Run: headless pygame with SDL's dummy video driver; simulated clock (each Clock.tick advances the game by its frame time, no real sleeping); random seed 0; keys injected as events and as key.get_pressed() state; mouse plan: one left click at the window centre at the start of phase 2, then a move to the lower-right quarter at the start of phase 3.
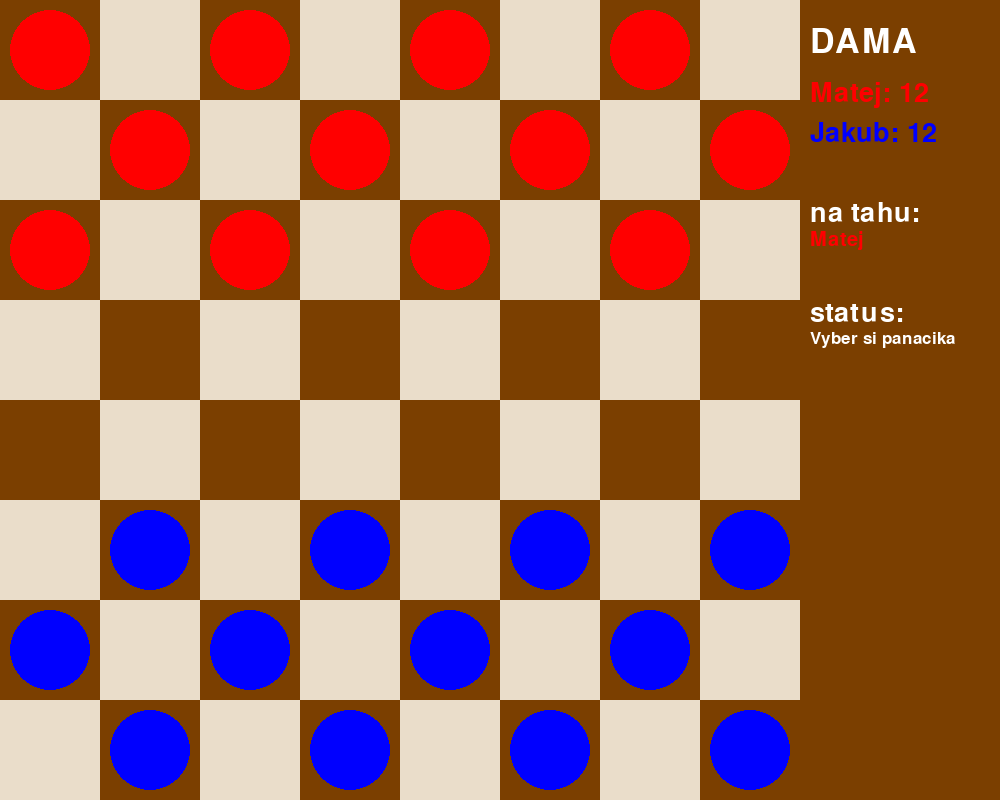
Frame 1 of 4 · flips 1–60 · no input
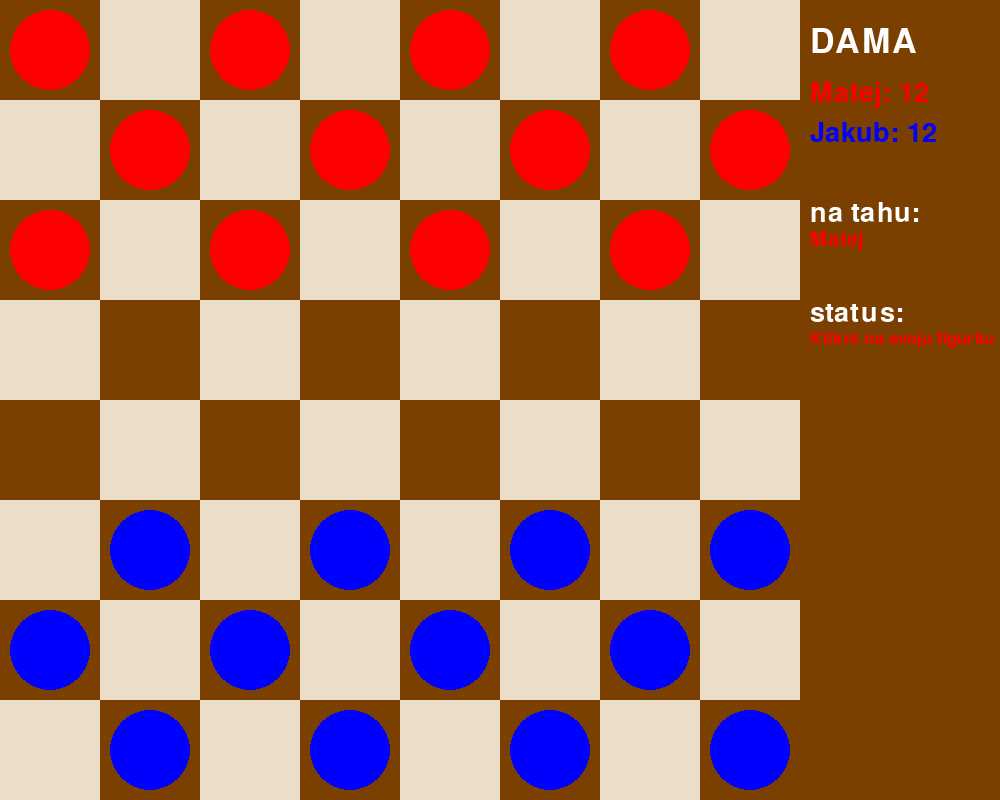
Frame 2 of 4 · flips 61–180 · clicked the window centre · tapped SPACE, RETURN · held RIGHT (→), D
Frame 3 of 4 · flips 181–300 · moved the mouse to the lower-right quarter · held DOWN (↓), S · screen unchanged from frame 2, image omitted
Frame 4 of 4 · flips 301–420 · held LEFT (←), A, UP (↑), W · screen unchanged from frame 3, image omitted

The pygame program that drew these frames:

import pygame as pg

pg.init()

WIDTH, HEIGHT = 1000, 800
SCREEN = pg.display.set_mode((WIDTH, HEIGHT))
pg.display.set_caption("Dama")

COLOR0 = (0, 0, 0)           # Black
COLOR1 = (255, 0, 0)         # Red
COLOR1A = (139, 0, 0)        # Dark Red
COLOR2 = (0, 255, 0)         # Green
COLOR3 = (0, 0, 255)         # Blue
COLOR4 = (255, 255, 0)       # Yellow
COLOR5 = (0, 255, 255)       # Cyan
COLOR6 = (255, 0, 255)       # Magenta
COLOR7 = (192, 192, 192)     # Silver
COLOR8 = (128, 128, 128)     # Gray
COLOR9 = (128, 0, 0)         # Maroon
COLOR10 = (128, 128, 0)      # Olive
COLOR11 = (0, 128, 0)        # Dark Green
COLOR12 = (128, 0, 128)      # Purple
COLOR13 = (0, 128, 128)      # Teal
COLOR14 = (0, 0, 128)        # Navy
COLOR15 = (255, 165, 0)      # Orange
COLOR16 = (255, 20, 147)     # Deep Pink
COLOR17 = (75, 0, 130)       # Indigo
COLOR18 = (240, 230, 140)    # Khaki
COLOR19 = (173, 216, 230)    # Light Blue
COLOR20 = (255, 105, 180)    # Hot Pink
COLOR21 = (255, 215, 0)      # Gold
COLOR22 = (123, 63, 0)       # Chocolate Brown
COLOR23 = (234, 221, 202)    # Beige

class Stvorec:
    def __init__(self, x,y, size, farba):
        self.x = x
        self.y = y
        self.size = size
        self.farba = farba
    
    def draw(self):
        pg.draw.rect(SCREEN, self.farba, (self.x*100, self.y*100, self.size, self.size))

class Text:
    def __init__(self, text, position, size, farba):
        self.text = text
        self.position = position
        self.size = size
        self.farba = farba
        self.font = pg.font.Font(None, self.size)

    def update(self, text, farba=None):
        self.text = text
        if farba:
            self.farba = farba
    
    def draw(self):
        text = self.font.render(self.text, True, self.farba)
        SCREEN.blit(text, self.position)

class Hrac:
    def __init__(self, meno, farba):
        self.meno = meno
        self.farba = farba
        self.body = 12

    def __str__(self):
        return f'{self.meno}'

HRAC1 = Hrac('Matej', COLOR1)
HRAC2 = Hrac('Jakub', COLOR3)

class Panacik:
    def __init__(self, x,y, size, team: int):
        self.x = x
        self.y = y
        self.size = size
        self.team = team
        self.is_dama = False

    def __repr__(self):
        return f"{self.team}"

    def draw(self):
        SCREEN.blit()

    def change_to_dama(self):
        self.is_dama = True

class Sachovnica:
    def __init__(self, n=8):
        self.run = True
        self.n = n
        self.slovnik = {1: HRAC1, 2: HRAC2, HRAC1: 1, HRAC2: 2, 0: 0}
        self.hrac_na_rade = HRAC1
        self.klik = 0
        self.kliknuty_panacik = None

        self.vytvor_sachovnicu()
        self.vytvor_mapu()
        self.vytvor_texty()

    def vytvor_sachovnicu(self):
        self.sachovnica = [[Stvorec(i, j, 100, COLOR22) if (i+j) % 2 == 0 else Stvorec(i,j, 100, COLOR23) for j in range(self.n)] for i in range(self.n)]

    def vytvor_mapu(self):
        self.mapa = []
        for i in range(self.n):
            self.mapa.append([])
            for j in range(self.n):
                if (i+j) % 2 == 0 and i < 3:
                    self.mapa[i].append(1)
                elif (i+j) % 2 == 0 and i > self.n - 4:
                    self.mapa[i].append(2)
                else:
                    self.mapa[i].append(0)

    def vytvor_texty(self):
        self.texty = [
            Text('DAMA', (WIDTH-190, 25), 50, (255,255,255)),
            Text(f"{HRAC1.meno}: {HRAC1.body}", (WIDTH-190, 80), 40, HRAC1.farba),
            Text(f"{HRAC2.meno}: {HRAC2.body}", (WIDTH-190, 120), 40, HRAC2.farba),
            Text('na tahu: ', (WIDTH-190, 200), 40, (255,255,255)),
            Text(f"{self.hrac_na_rade.meno}", (WIDTH-190, 230), 30, self.hrac_na_rade.farba),
            Text('status: ', (WIDTH-190, 300), 40, (255,255,255)),
            Text('Vyber si panacika', (WIDTH-190, 330), 25, (255,255,255))
        ]

    def kliknutie(self, pozicia):
        x, y = pozicia
        riadok, stlpec = y // 100, x // 100

        try:
            if self.klik == 0:
                if self.mapa[riadok][stlpec] == 0 or self.mapa[riadok][stlpec] != self.slovnik[self.hrac_na_rade]:
                    self.texty[6].update('Klikni na svoju figurku', (255,0,0))

                elif self.slovnik[self.mapa[riadok][stlpec]] == self.hrac_na_rade:
                    self.mozne_pohyby_pre_panacika(riadok, stlpec)
                    self.kliknuty_panacik = (riadok, stlpec)
                    self.texty[6].update('Vyber kam sa chces pohnut', (0,255,0))
                    self.klik += 1

                else:
                    self.remove_mozne_pohyby_pre_panacika()
                    self.texty[6].update('neviem kedy sa toto splni?', (255,125,125))
            else:
                if self.mapa[riadok][stlpec] == 3:
                    self.mapa[riadok][stlpec] = self.slovnik[self.hrac_na_rade]
                    self.mapa[self.kliknuty_panacik[0]][self.kliknuty_panacik[1]] = 0
                    self.change_player()
                    self.remove_mozne_pohyby_pre_panacika()
                
                elif self.mapa[riadok][stlpec] == 4:
                    self.mapa[riadok][stlpec] = self.slovnik[self.hrac_na_rade]
                    self.mapa[self.kliknuty_panacik[0]][self.kliknuty_panacik[1]] = 0
                    self.mapa[self.panacik_na_vyhodenie[0]][self.panacik_na_vyhodenie[1]] = 0
                    self.change_player()
                    self.remove_mozne_pohyby_pre_panacika()
                
                elif self.slovnik[self.mapa[riadok][stlpec]] == self.hrac_na_rade:
                    self.remove_mozne_pohyby_pre_panacika()
                    self.mozne_pohyby_pre_panacika(riadok, stlpec)
                    self.kliknuty_panacik = (riadok, stlpec)
                    self.texty[6].update('Vyber kam sa chces pohnut', (0,255,0))

                else:
                    self.texty[6].update('Vyber si panacika', (255,255,255))
                    self.remove_mozne_pohyby_pre_panacika()
                    self.klik = 0

        except Exception as e:
            self.texty[6].update('Klikaj na sachovnicu', (255,0,0))
            print(e)

    def change_player(self):
        self.hrac_na_rade = HRAC1 if self.hrac_na_rade == HRAC2 else HRAC2
        self.klik = 0
        self.texty[4].update(f"{self.hrac_na_rade.meno}", self.hrac_na_rade.farba)
        self.texty[6].update('Vyber si panacika', (255,255,255))

    def pohyby_dama(self, x:int, y:int):
        smery = [(1, 1), (1, -1), (-1, 1), (-1, -1)]  # Všetky 4 diagonálne smery
        mozne_pohyby_list = []

        for dx, dy in smery:
            novy_x, novy_y = x + dx, y + dy
            while 0 <= novy_x < self.n and 0 <= novy_y < self.n and self.mapa[novy_x][novy_y] == 0:
                mozne_pohyby_list.append((novy_x, novy_y))
                novy_x += dx
                novy_y += dy

        for policko in mozne_pohyby_list:
            self.mapa[policko[0]][policko[1]] = 3  # Označ políčko ako dostupné

    def mozne_pohyby_pre_panacika(self, x:int, y:int):
        mozne_pohyby_list = []
        
        # Skontroluj možné pohyby pre aktuálneho hráča (vpred pre HRAC1 a vzad pre HRAC2)
        if self.hrac_na_rade == HRAC1:
            smery = [(1, 1), (1, -1)]  # HRAC1 sa pohybuje smerom nadol po doske
        else:
            smery = [(-1, 1), (-1, -1)]  # HRAC2 sa pohybuje smerom nahor po doske

        # Pre každý smer skontroluj, či je pohyb možný
        for dx, dy in smery:
            novy_x, novy_y = x + dx, y + dy
            if 0 <= novy_x < self.n and 0 <= novy_y < self.n:  # Skontroluj, či je v rámci dosky
                if self.mapa[novy_x][novy_y] == 0:  # Skontroluj, či je políčko voľné
                    mozne_pohyby_list.append((novy_x, novy_y, 'S'))

        # Skontroluj skoky cez súpera
        for dx, dy in smery:
            skok_x, skok_y = x + 2 * dx, y + 2 * dy
            medzi_x, medzi_y = x + dx, y + dy
            if 0 <= skok_x < self.n and 0 <= skok_y < self.n:
                if self.mapa[medzi_x][medzi_y] == self.slovnik[self.hrac_na_rade] % 2 + 1 and self.mapa[skok_x][skok_y] == 0:
                    self.panacik_na_vyhodenie = (medzi_x, medzi_y)
                    mozne_pohyby_list.append((skok_x, skok_y, 'N'))

        # Označ možné pohyby na mape
        for policko in mozne_pohyby_list:
            if policko[2] == 'N':
                self.mapa[policko[0]][policko[1]] = 4  # Označ políčko ako dostupné
            else:
                self.mapa[policko[0]][policko[1]] = 3  # Označ políčko ako dostupné

    def spocitaj_body(self, hrac):
        for i in range(self.n):
            for j in range(self.n):
                if self.mapa[i][j] == self.slovnik[hrac]:
                    hrac.body += 1
    
    def remove_mozne_pohyby_pre_panacika(self):
        for i in range(self.n):
            for j in range(self.n):
                if self.mapa[i][j] == 3 or self.mapa[i][j] == 4:
                    self.mapa[i][j] = 0

    def check_game_over(self):
        if HRAC1.body == 0:
            self.texty[6].update(f"{HRAC2.meno} vyhral", COLOR21)
            self.run = False
        
        elif HRAC2.body == 0:
            self.texty[6].update(f"{HRAC1.meno} vyhral", COLOR21)
            self.run = False

    def run_func(self):
        while self.run:
            for event in pg.event.get():
                if event.type == pg.QUIT:
                    self.run = False
                elif event.type == pg.MOUSEBUTTONDOWN:
                    if event.button == 1:
                        self.kliknutie(pg.mouse.get_pos())

            SCREEN.fill(COLOR22)

            # Vykreslenie sachovnice, pozadie
            for i in range(self.n):
                for j in range(self.n):
                    self.sachovnica[i][j].draw()

            # Vykreslenie textov
            for text in self.texty:
                text.draw()

            # Vykreslenie panacikov
            for i in range(self.n):
                for j in range(self.n):
                    if self.mapa[i][j] == 1: #hrac1
                        pg.draw.circle(SCREEN, HRAC1.farba, (j*100+50, i*100+50), 40)
                    elif self.mapa[i][j] == 2: #hrac2
                        pg.draw.circle(SCREEN, HRAC2.farba, (j*100+50, i*100+50), 40)
                    elif self.mapa[i][j] == 3: #dostupne policko
                        pg.draw.circle(SCREEN, COLOR8, (j*100+50, i*100+50), 20)
                    elif self.mapa[i][j] == 4: #dostupne policko kde zabijes hraca
                        pg.draw.circle(SCREEN, COLOR1A, (j*100+50, i*100+50), 20)
                    elif self.mapa[i][j] == 5: #dama hrac1?
                        pg.draw.circle(SCREEN, (0,255,0), (j*100+50, i*100+50), 40)
                    else:
                        pass
            
            # Aktualizuj skore
            self.spocitaj_body(HRAC1)
            self.spocitaj_body(HRAC2)

            # Skontroluj koniec hry
            self.check_game_over()

            pg.display.update()

if __name__ == '__main__':
    sachovnica = Sachovnica()
    sachovnica.run_func()
